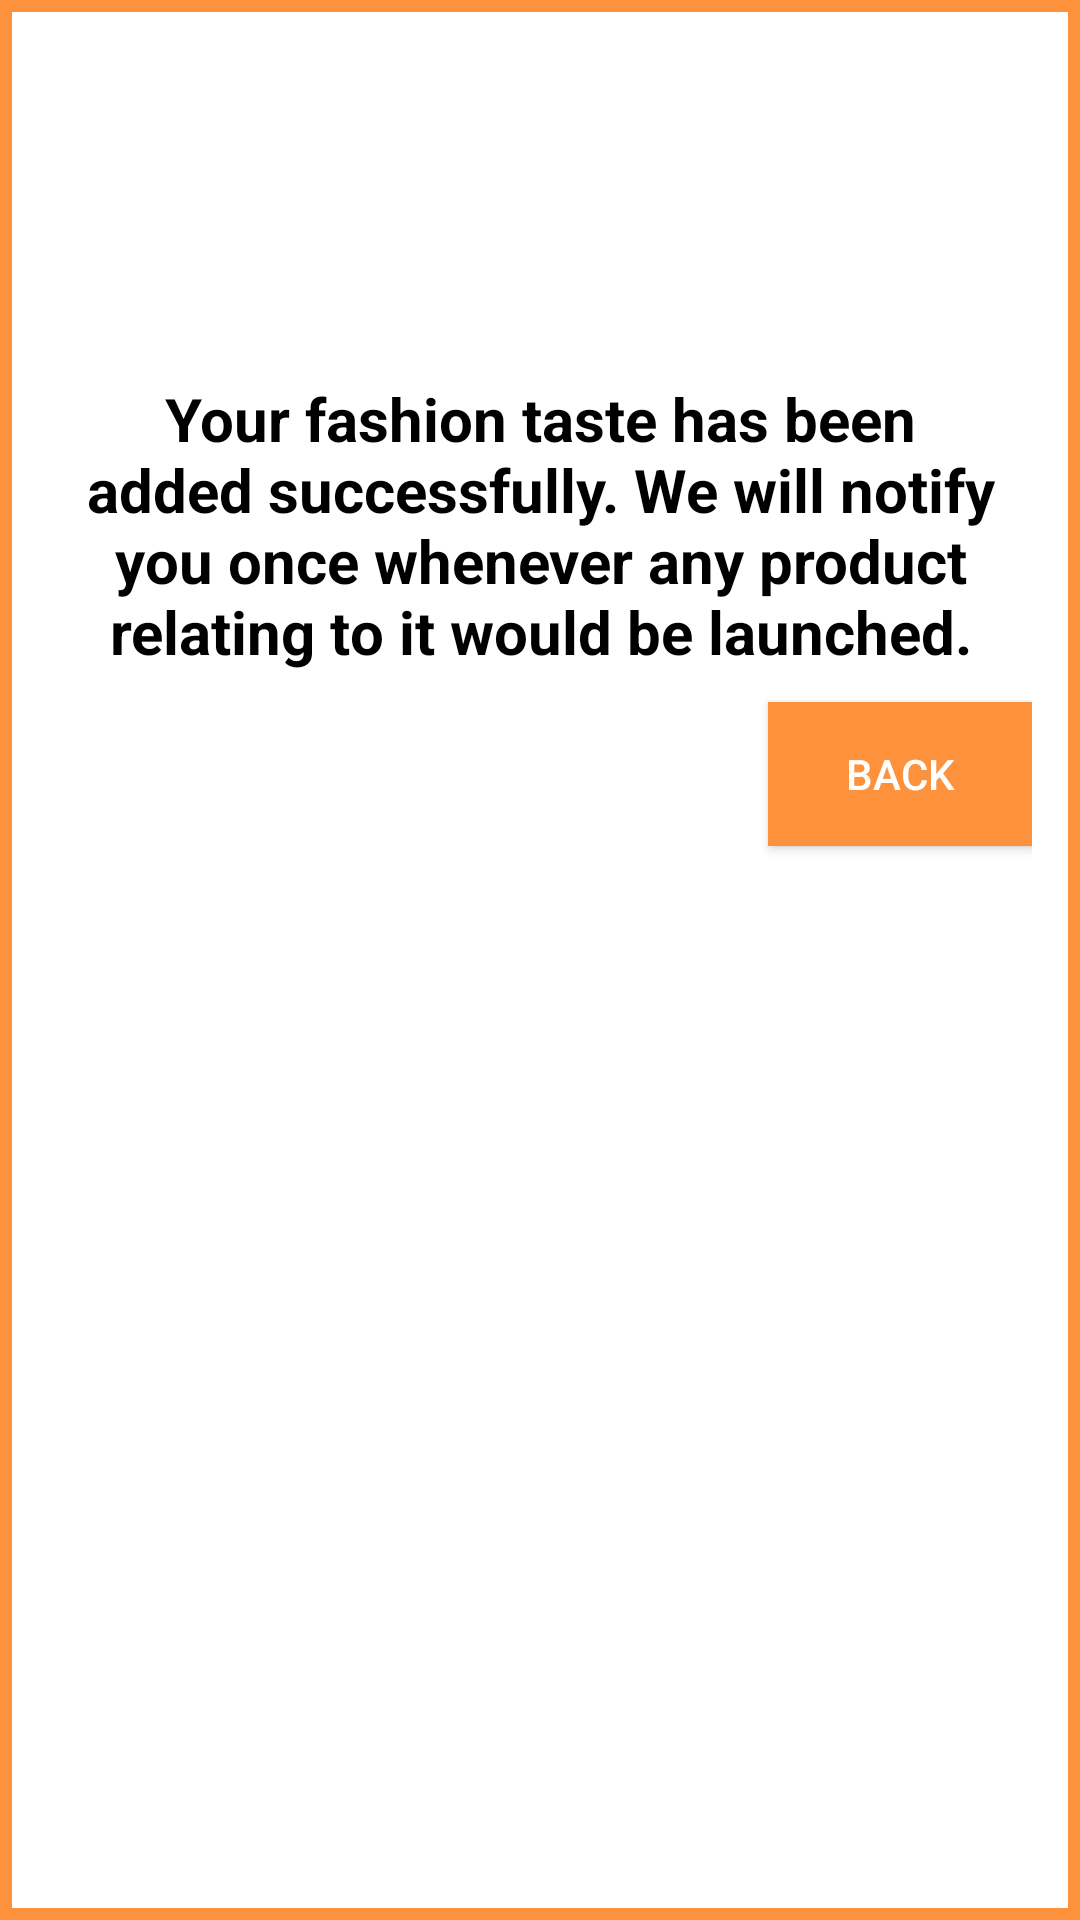

This screen was rendered from an Android layout file. Write that file and the resources it references.
<!-- AndroidManifest.xml: application theme Theme.AppCompat.Light.NoActionBar -->
<!-- res/layout/fashion_dialog.xml -->
<?xml version="1.0" encoding="utf-8"?>
<RelativeLayout
    xmlns:android="http://schemas.android.com/apk/res/android"
    android:layout_width="match_parent"
    android:layout_height="wrap_content"
    android:padding="16dp"
    android:background="@drawable/mainbg"
    >
<ImageView
    android:id="@+id/tick"
    android:layout_width="100dp"
    android:layout_height="100dp"
    android:src="@drawable/checked"
    android:layout_centerHorizontal="true"/>
    <TextView
        android:id="@+id/txt"
        android:layout_below="@id/tick"
        android:layout_width="match_parent"
        android:layout_height="wrap_content"
        android:textColor="#000000"
        android:padding="10dp"
        android:textSize="20dp"
        android:textStyle="bold"
        android:textAlignment="center"
        android:text="@string/your_fashion_taste_has_been_added_successfully_we_will_notify_you_once_whenever_any_product_relating_to_it_would_be_launched"
        android:gravity="center_horizontal" />
    <Button
        android:id="@+id/backbtn"
        android:layout_width="wrap_content"
        android:layout_height="wrap_content"
        android:text="BACK"
        android:background="#fd913c"
        android:layout_below="@id/txt"
        android:textColor="#ffffff"
        android:layout_alignParentRight="true"
        android:elevation="2dp"
        />
</RelativeLayout>
<!-- resources referenced by this layout -->
<resources>
  <!-- drawable mainbg (drawable) -->
  <?xml version="1.0" encoding="utf-8"?>
  <selector xmlns:android="http://schemas.android.com/apk/res/android">
      <item>
          <shape android:shape="rectangle">
              <solid android:color="#ffffff">
  
              </solid>
              <stroke android:width="4dp"
                  android:color="#fd913c"/>
              <corners android:radius="0dp"/>
          </shape>
      </item>
  </selector>
  <string name="your_fashion_taste_has_been_added_successfully_we_will_notify_you_once_whenever_any_product_relating_to_it_would_be_launched">Your fashion taste has been added successfully. We will notify you once whenever any product relating to it would be launched.</string>
</resources>
